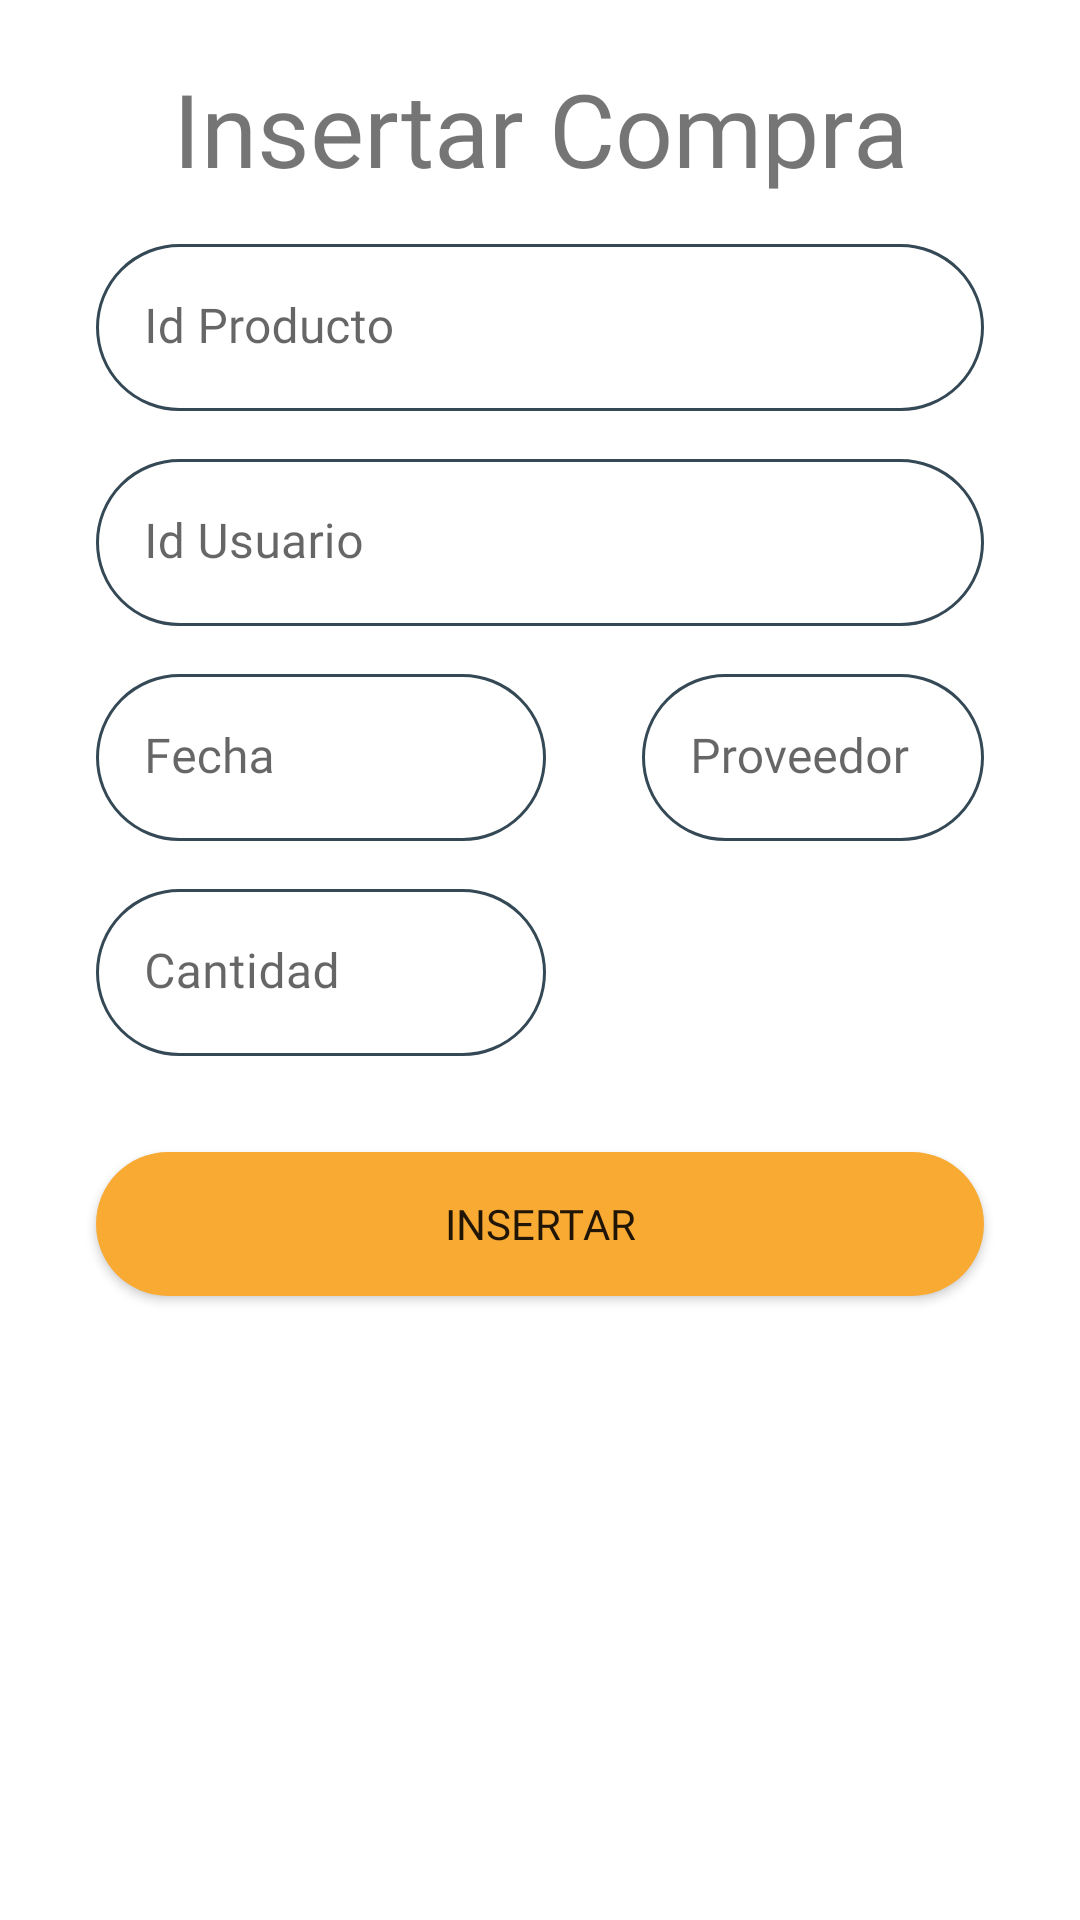

The Android layout XML behind this screen, and the referenced resources:
<!-- AndroidManifest.xml: application theme Theme.CRUD -->
<!-- res/layout/fragment_insert_compra.xml -->
<?xml version="1.0" encoding="utf-8"?>
<RelativeLayout xmlns:android="http://schemas.android.com/apk/res/android"
    xmlns:tools="http://schemas.android.com/tools"
    android:layout_width="match_parent"
    android:layout_height="match_parent"
    xmlns:app="http://schemas.android.com/apk/res-auto"
    tools:context=".InsertCompra">

    <TextView
        android:id="@+id/topText"
        android:layout_width="match_parent"
        android:layout_height="wrap_content"
        android:layout_marginLeft="32dp"
        android:layout_marginTop="20dp"
        android:layout_marginRight="32dp"
        android:fontFamily="@font/work_sans"
        android:text="Insertar Compra"
        android:gravity="center_horizontal"
        android:textSize="34sp" />

    <com.google.android.material.textfield.TextInputLayout
        android:id="@+id/_id_producto"
        android:layout_width="match_parent"
        android:layout_height="wrap_content"
        android:layout_below="@id/topText"
        android:layout_marginRight="32dp"
        android:layout_marginLeft="32dp"
        android:layout_marginTop="16dp"
        app:boxStrokeWidth="0dp"
        app:boxStrokeWidthFocused="0dp">
    <EditText
        android:layout_width="match_parent"
        android:layout_height="wrap_content"
        android:hint="Id Producto"
        android:background="@drawable/round_border"
        android:id="@+id/producto_id"
        android:fontFamily="@font/work_sans"
        android:inputType="number"/>
    </com.google.android.material.textfield.TextInputLayout>

    <com.google.android.material.textfield.TextInputLayout
        android:id="@+id/_id_usuario"
        android:layout_width="match_parent"
        android:layout_height="wrap_content"
        android:layout_below="@id/_id_producto"
        android:layout_marginRight="32dp"
        android:layout_marginLeft="32dp"
        android:layout_marginTop="16dp"
        app:boxStrokeWidth="0dp"
        app:boxStrokeWidthFocused="0dp">
        <EditText
            android:layout_width="match_parent"
            android:layout_height="wrap_content"
            android:hint="Id Usuario"
            android:background="@drawable/round_border"
            android:id="@+id/usuario_id"
            android:fontFamily="@font/work_sans"
            android:inputType="number"/>
    </com.google.android.material.textfield.TextInputLayout>



    <com.google.android.material.textfield.TextInputLayout
        android:id="@+id/_proveedor"
        android:layout_width="150dp"
        android:layout_height="wrap_content"
        android:layout_below="@id/_id_usuario"
        android:layout_marginRight="32dp"
        android:layout_marginTop="16dp"
        android:layout_toRightOf="@id/fecha"
        app:boxStrokeWidth="0dp"
        app:boxStrokeWidthFocused="0dp">

        <EditText
            android:id="@+id/proveedor"
            android:layout_width="match_parent"
            android:layout_height="wrap_content"
            android:background="@drawable/round_border"
            android:fontFamily="@font/work_sans"
            android:hint="Proveedor" />
    </com.google.android.material.textfield.TextInputLayout>

    <com.google.android.material.textfield.TextInputLayout
        android:id="@+id/fecha"
        android:layout_width="150dp"
        android:layout_height="wrap_content"
        android:layout_below="@id/_id_usuario"
        android:layout_marginRight="32dp"
        android:layout_marginLeft="32dp"
        android:layout_marginTop="16dp"
        app:boxStrokeWidth="0dp"
        app:boxStrokeWidthFocused="0dp">

        <EditText
            android:id="@+id/fechaFormat"
            android:layout_width="match_parent"
            android:layout_height="wrap_content"
            android:background="@drawable/round_border"
            android:fontFamily="@font/work_sans"
            android:hint="Fecha"
            android:inputType="date" />
    </com.google.android.material.textfield.TextInputLayout>

    <com.google.android.material.textfield.TextInputLayout
        android:id="@+id/_cantidad"
        android:layout_width="150dp"
        android:layout_height="wrap_content"
        android:layout_below="@id/fecha"
        android:layout_marginRight="32dp"
        android:layout_marginLeft="32dp"
        android:layout_marginTop="16dp"
        app:boxStrokeWidth="0dp"
        app:boxStrokeWidthFocused="0dp">
        <EditText
            android:layout_width="match_parent"
            android:layout_height="wrap_content"
            android:hint="Cantidad"
            android:background="@drawable/round_border"
            android:id="@+id/cantidad"
            android:inputType="number"
            android:fontFamily="@font/work_sans"/>
    </com.google.android.material.textfield.TextInputLayout>

    <Button
        android:id="@+id/insert_button"
        android:layout_width="match_parent"
        android:layout_height="wrap_content"
        android:layout_marginStart="32dp"
        android:layout_marginTop="32dp"
        android:layout_marginEnd="32dp"
        android:background="@drawable/round_bg"
        android:fontFamily="@font/work_sans"
        android:text="Insertar"
        android:layout_below="@id/_cantidad"/>
</RelativeLayout>
<!-- resources referenced by this layout -->
<resources>
  <!-- drawable round_bg (drawable) -->
  <?xml version="1.0" encoding="utf-8"?>
  <shape xmlns:android="http://schemas.android.com/apk/res/android">
      <solid android:color="@color/orange_500"/>
      <corners android:radius="100dp"/>
  </shape>
  <!-- drawable round_border (drawable) -->
  <?xml version="1.0" encoding="utf-8"?>
  <shape android:shape="rectangle" xmlns:android="http://schemas.android.com/apk/res/android">
      <stroke android:color="@color/blue_700"
          android:width="1dp" />
      <corners android:radius="100dp"></corners>
  </shape>
  <style name="Theme.CRUD" parent="Theme.MaterialComponents.Light.NoActionBar">
          
          <item name="colorPrimary">@color/blue_700</item>
          <item name="colorPrimaryVariant">@color/blue_800</item>
          <item name="colorOnPrimary">@color/white</item>
          
          <item name="colorSecondary">@color/orange_500</item>
          <item name="colorOnSecondary">@color/black</item>
          
          <item name="android:statusBarColor">?attr/colorPrimaryVariant</item>
          
      </style>
  <color name="orange_500">#F9AA33</color>
  <color name="blue_700">#344955</color>
  <color name="blue_800">#232F34</color>
  <color name="white">#FFFFFFFF</color>
  <color name="black">#FF000000</color>
</resources>
